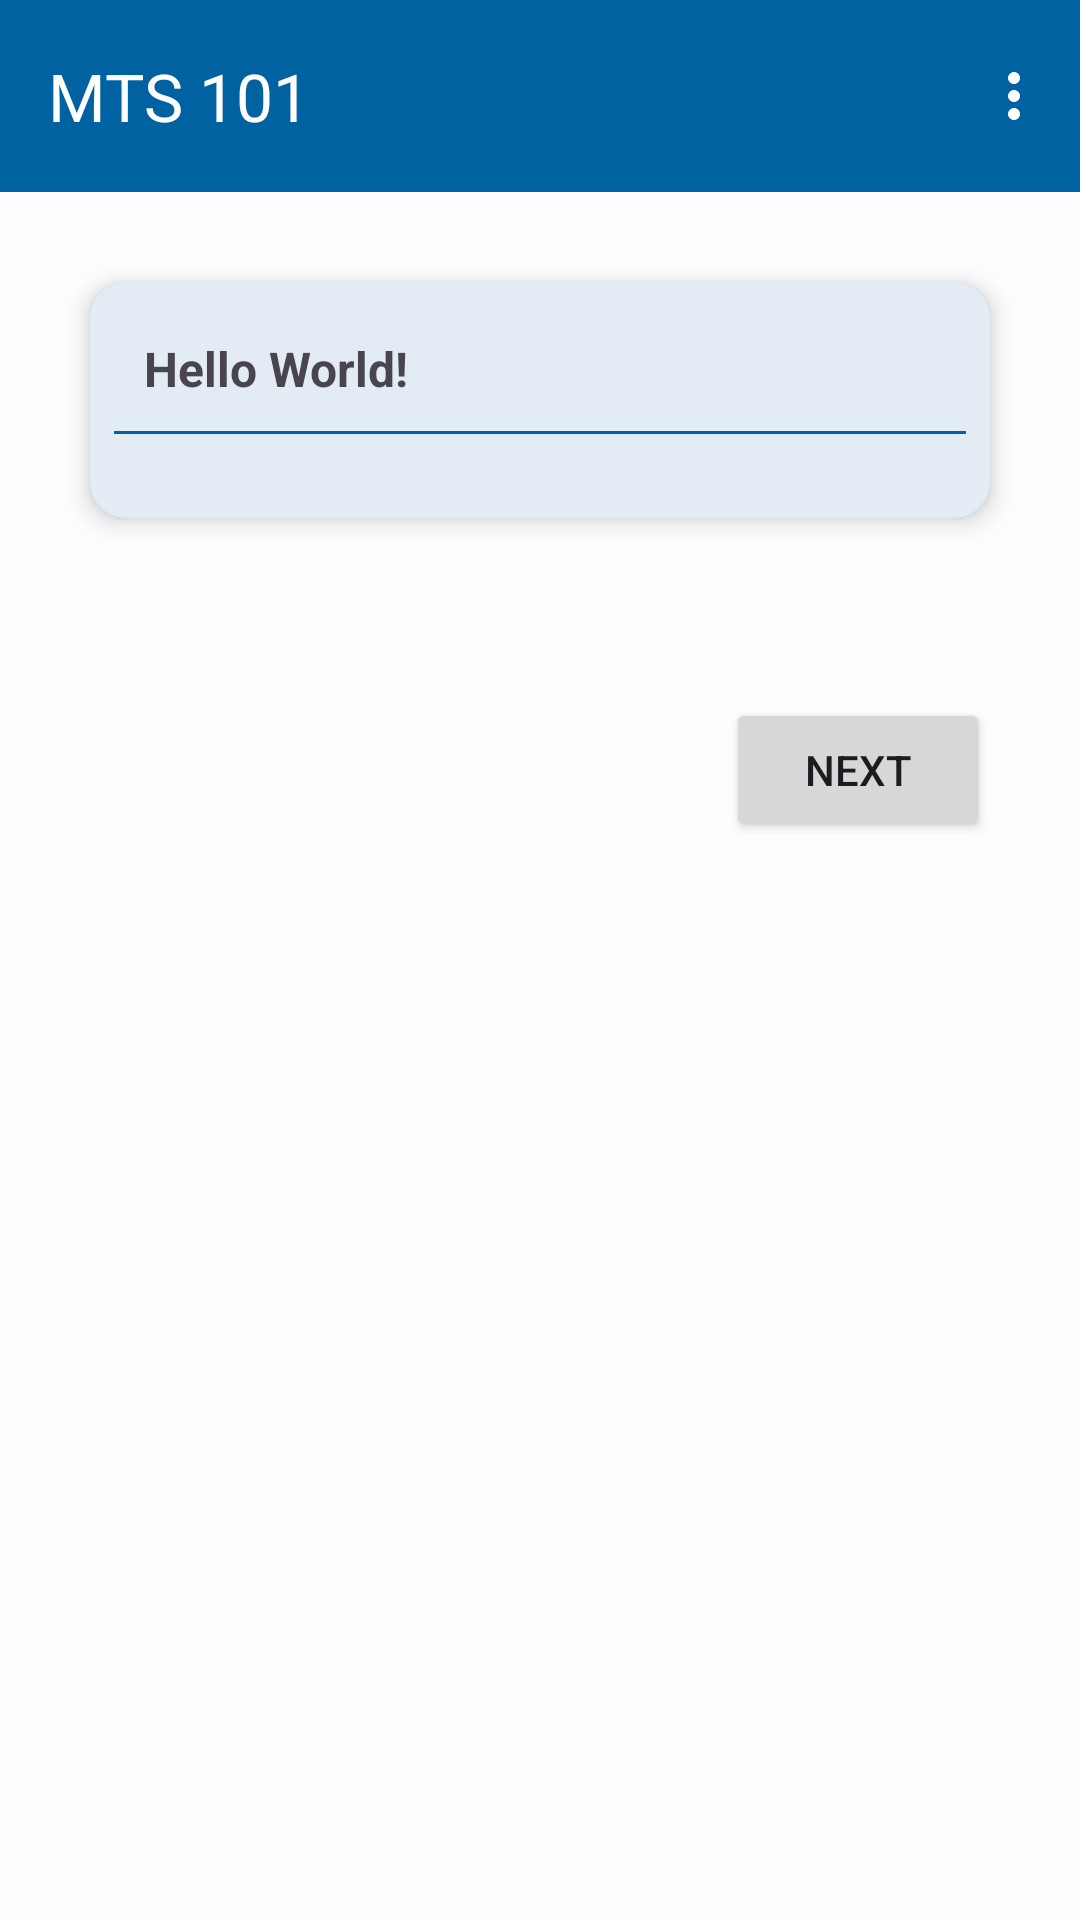

Write the Android layout XML for this screen, with the resource values it uses.
<!-- AndroidManifest.xml: application theme Theme.NLCF -->
<!-- res/layout/activity_mts_one.xml -->
<?xml version="1.0" encoding="utf-8"?>
<RelativeLayout xmlns:android="http://schemas.android.com/apk/res/android"
    xmlns:app="http://schemas.android.com/apk/res-auto"
    xmlns:tools="http://schemas.android.com/tools"
    android:layout_width="match_parent"
    android:layout_height="match_parent"
    tools:context=".Courses.MtsOneActivity">

    <com.google.android.material.appbar.AppBarLayout
        android:id="@+id/appBarLayout"
        android:layout_width="match_parent"
        android:layout_height="wrap_content"
        app:layout_constraintEnd_toEndOf="parent"
        app:layout_constraintStart_toStartOf="parent"
        app:layout_constraintTop_toTopOf="parent">

        <com.google.android.material.appbar.MaterialToolbar
            android:id="@+id/material_toolbar"
            android:layout_width="match_parent"
            android:layout_height="wrap_content"
            app:title="MTS 101"
            app:titleTextColor="?attr/colorOnPrimary"
            app:navigationIconTint="?attr/colorOnPrimary"
            android:background="?attr/colorPrimary"
            app:menu="@menu/logout_item"/>

    </com.google.android.material.appbar.AppBarLayout>

    <LinearLayout
        android:layout_width="match_parent"
        android:layout_height="wrap_content"
        android:orientation="vertical"
        android:layout_below="@id/appBarLayout"
        android:layout_margin="20dp"
        android:id="@+id/linear_button">

        <com.google.android.material.card.MaterialCardView
            android:layout_width="match_parent"
            android:layout_height="wrap_content"
            android:layout_margin="10dp"
            app:cardElevation="5dp"
            app:strokeWidth="0dp">

            <LinearLayout
                android:layout_width="match_parent"
                android:layout_height="wrap_content"
                android:orientation="vertical"
                android:padding="8dp">

                <TextView
                    android:id="@+id/text_question"
                    android:layout_width="wrap_content"
                    android:layout_height="wrap_content"
                    android:text="Hello World!"
                    app:layout_constraintEnd_toEndOf="parent"
                    app:layout_constraintStart_toStartOf="parent"
                    app:layout_constraintTop_toTopOf="parent"
                    android:textSize="16sp"
                    android:textStyle="bold"
                    android:layout_margin="10dp"/>

                <View
                    android:layout_width="match_parent"
                    android:layout_height="1dp"
                    android:background="@color/md_theme_light_primary"/>

                <RadioGroup
                    android:id="@+id/radio_group"
                    android:layout_width="wrap_content"
                    android:layout_height="wrap_content"
                    android:layout_marginTop="10dp"
                    app:layout_constraintEnd_toEndOf="parent"
                    app:layout_constraintStart_toStartOf="parent"
                    app:layout_constraintTop_toBottomOf="@+id/text_question"
                    android:layout_marginBottom="10dp"/>

            </LinearLayout>
        </com.google.android.material.card.MaterialCardView>


    </LinearLayout>

    <Button
        android:id="@+id/button_next"
        android:layout_width="wrap_content"
        android:layout_height="wrap_content"
        android:text="Next"
        app:layout_constraintEnd_toEndOf="parent"
        app:layout_constraintHorizontal_bias="0.47"
        app:layout_constraintStart_toStartOf="parent"
        android:layout_below="@id/linear_button"
        android:layout_alignParentEnd="true"
        android:layout_margin="30dp"/>

</RelativeLayout>
<!-- resources referenced by this layout -->
<resources>
  <color name="md_theme_light_primary">#0062A1</color>
  <style name="Theme.NLCF" parent="Theme.Material3.Light.NoActionBar">
          <item name="colorPrimary">@color/md_theme_light_primary</item>
          <item name="colorOnPrimary">@color/md_theme_light_onPrimary</item>
          <item name="colorPrimaryContainer">@color/md_theme_light_primaryContainer</item>
          <item name="colorOnPrimaryContainer">@color/md_theme_light_onPrimaryContainer</item>
          <item name="colorSecondary">@color/md_theme_light_secondary</item>
          <item name="colorOnSecondary">@color/md_theme_light_onSecondary</item>
          <item name="colorSecondaryContainer">@color/md_theme_light_secondaryContainer</item>
          <item name="colorOnSecondaryContainer">@color/md_theme_light_onSecondaryContainer</item>
          <item name="colorTertiary">@color/md_theme_light_tertiary</item>
          <item name="colorOnTertiary">@color/md_theme_light_onTertiary</item>
          <item name="colorTertiaryContainer">@color/md_theme_light_tertiaryContainer</item>
          <item name="colorOnTertiaryContainer">@color/md_theme_light_onTertiaryContainer</item>
          <item name="colorError">@color/md_theme_light_error</item>
          <item name="colorErrorContainer">@color/md_theme_light_errorContainer</item>
          <item name="colorOnError">@color/md_theme_light_onError</item>
          <item name="colorOnErrorContainer">@color/md_theme_light_onErrorContainer</item>
          <item name="android:colorBackground">@color/md_theme_light_background</item>
          <item name="colorOnBackground">@color/md_theme_light_onBackground</item>
          <item name="colorSurface">@color/md_theme_light_surface</item>
          <item name="colorOnSurface">@color/md_theme_light_onSurface</item>
          <item name="colorSurfaceVariant">@color/md_theme_light_surfaceVariant</item>
          <item name="colorOnSurfaceVariant">@color/md_theme_light_onSurfaceVariant</item>
          <item name="colorOutline">@color/md_theme_light_outline</item>
          <item name="colorOnSurfaceInverse">@color/md_theme_light_inverseOnSurface</item>
          <item name="colorSurfaceInverse">@color/md_theme_light_inverseSurface</item>
          <item name="colorPrimaryInverse">@color/md_theme_light_inversePrimary</item>
          <item name="android:textColorSecondary">@color/design_default_color_on_primary</item>
      </style>
  <color name="md_theme_light_onPrimary">#FFFFFF</color>
  <color name="md_theme_light_primaryContainer">#D0E4FF</color>
  <color name="md_theme_light_onPrimaryContainer">#001D35</color>
  <color name="md_theme_light_secondary">#006D36</color>
  <color name="md_theme_light_onSecondary">#FFFFFF</color>
  <color name="md_theme_light_secondaryContainer">#8AF9A9</color>
  <color name="md_theme_light_onSecondaryContainer">#00210C</color>
  <color name="md_theme_light_tertiary">#984062</color>
  <color name="md_theme_light_onTertiary">#FFFFFF</color>
  <color name="md_theme_light_tertiaryContainer">#FFD9E3</color>
  <color name="md_theme_light_onTertiaryContainer">#3E001E</color>
  <color name="md_theme_light_error">#BA1A1A</color>
  <color name="md_theme_light_errorContainer">#FFDAD6</color>
  <color name="md_theme_light_onError">#FFFFFF</color>
  <color name="md_theme_light_onErrorContainer">#410002</color>
  <color name="md_theme_light_background">#FDFCFF</color>
  <color name="md_theme_light_onBackground">#1A1C1E</color>
  <color name="md_theme_light_surface">#FDFCFF</color>
  <color name="md_theme_light_onSurface">#1A1C1E</color>
  <color name="md_theme_light_surfaceVariant">#DFE3EB</color>
  <color name="md_theme_light_onSurfaceVariant">#42474E</color>
  <color name="md_theme_light_outline">#73777F</color>
  <color name="md_theme_light_inverseOnSurface">#F1F0F4</color>
  <color name="md_theme_light_inverseSurface">#2F3033</color>
  <color name="md_theme_light_inversePrimary">#9CCAFF</color>
</resources>
